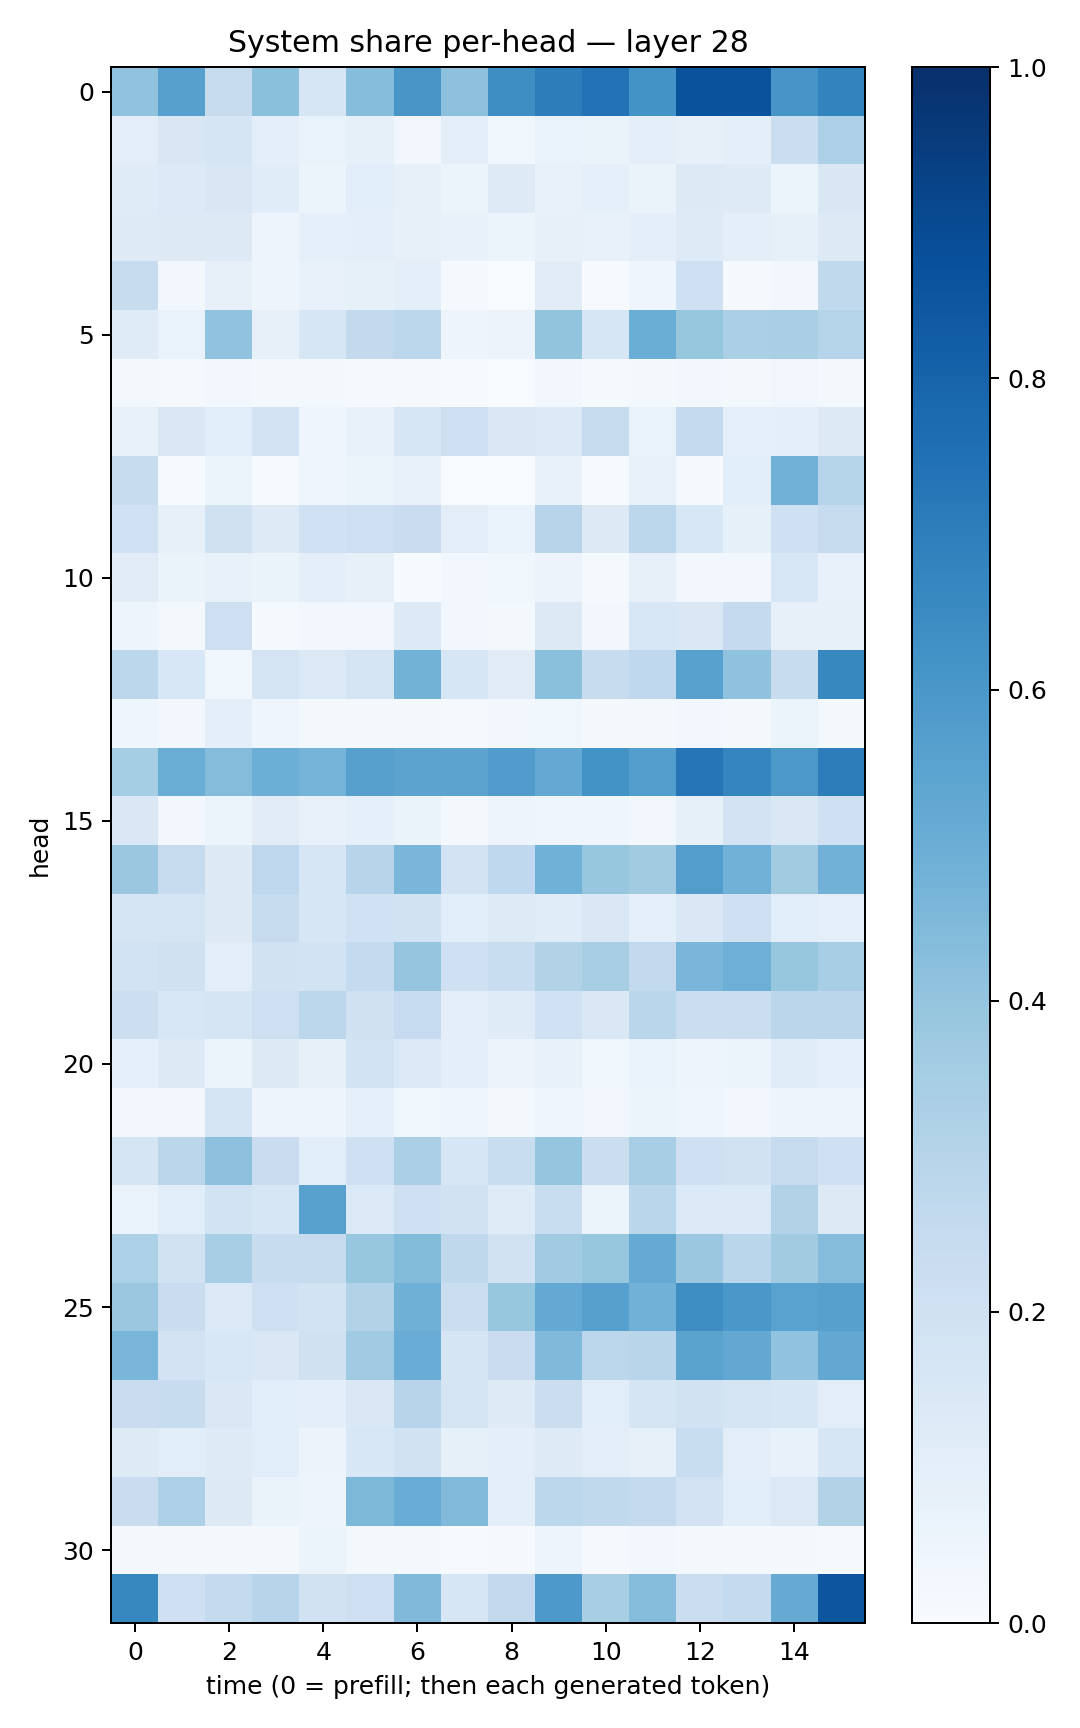

The table this chart was drawn from, first rows:
0.40598673, 0.5618956, 0.24335518, 0.41846225, 0.16098592, 0.43239158, 0.60494417, 0.41476133, 0.63905126, 0.70070624, 0.74286795, 0.61739904, 0.86457014, 0.8649423, 0.60860246, 0.6759672
0.1028, 0.1519, 0.1704, 0.09502, 0.06782, 0.08285, 0.03312, 0.09794, 0.03811, 0.06756, 0.0626, 0.0958, 0.07889, 0.09914, 0.2234, 0.3257
0.1189, 0.1335, 0.1504, 0.1145, 0.05428, 0.1072, 0.08085, 0.05317, 0.1233, 0.07229, 0.09125, 0.0645, 0.1278, 0.1219, 0.06189, 0.1518
0.1233, 0.1307, 0.1325, 0.04962, 0.09312, 0.1002, 0.07822, 0.07543, 0.05329, 0.08054, 0.07355, 0.09754, 0.1232, 0.09914, 0.08547, 0.1323
0.2396, 0.02793, 0.08185, 0.05058, 0.07363, 0.08427, 0.09644, 0.009055, 0.003121, 0.1121, 0.005172, 0.04164, 0.2055, 0.01058, 0.02607, 0.2624
0.1186, 0.06847, 0.4037, 0.08021, 0.1599, 0.2578, 0.2792, 0.04899, 0.05588, 0.3985, 0.1596, 0.5017, 0.3928, 0.3351, 0.3366, 0.3034
0.01708, 0.009605, 0.02866, 0.0163, 0.0223, 0.008559, 0.01079, 0.005599, 0.00332, 0.02534, 0.009227, 0.02133, 0.02583, 0.01782, 0.03203, 0.01829
0.07086, 0.1423, 0.1073, 0.1797, 0.03946, 0.07492, 0.1637, 0.214, 0.1446, 0.1368, 0.2458, 0.06889, 0.2519, 0.08819, 0.09882, 0.1327
0.2361, 0.007466, 0.05338, 0.006278, 0.04007, 0.05889, 0.07119, 0.002066, 0.002329, 0.07368, 0.006294, 0.07461, 0.008271, 0.1066, 0.4843, 0.2981
0.1996, 0.08133, 0.1978, 0.1244, 0.1997, 0.2133, 0.227, 0.1016, 0.06657, 0.295, 0.1286, 0.2786, 0.1556, 0.08363, 0.2074, 0.2431
0.1095, 0.06548, 0.07489, 0.06538, 0.09565, 0.08041, 0.007755, 0.03043, 0.03772, 0.05621, 0.01302, 0.07814, 0.02531, 0.03063, 0.1548, 0.07438
0.05019, 0.01782, 0.2124, 0.01395, 0.02551, 0.03262, 0.1337, 0.02378, 0.02146, 0.1262, 0.026, 0.1524, 0.1414, 0.2526, 0.07978, 0.07913
0.2784, 0.1532, 0.03863, 0.175, 0.1398, 0.1721, 0.4778, 0.1574, 0.1118, 0.4195, 0.2415, 0.2695, 0.5571, 0.4095, 0.2403, 0.6605
0.04299, 0.02824, 0.09503, 0.03977, 0.02321, 0.0181, 0.01819, 0.01095, 0.02409, 0.03611, 0.01876, 0.02198, 0.03, 0.01944, 0.05187, 0.02182
0.354, 0.5038, 0.4372, 0.4979, 0.474, 0.5599, 0.5467, 0.5454, 0.5749, 0.5226, 0.6182, 0.5686, 0.7304, 0.6698, 0.5955, 0.6997
0.1418, 0.02596, 0.05106, 0.113, 0.07333, 0.08933, 0.0638, 0.02125, 0.04706, 0.03967, 0.04639, 0.02481, 0.08245, 0.1798, 0.1479, 0.21
0.3812, 0.2456, 0.1293, 0.2751, 0.1574, 0.2935, 0.4627, 0.1807, 0.2671, 0.4862, 0.3931, 0.3614, 0.5723, 0.4844, 0.3627, 0.4834
0.1647, 0.1727, 0.1293, 0.2442, 0.162, 0.2016, 0.1899, 0.1057, 0.1219, 0.1154, 0.1417, 0.08736, 0.1426, 0.2074, 0.1056, 0.09065
0.1863, 0.1981, 0.1033, 0.1913, 0.1857, 0.2561, 0.3959, 0.2066, 0.2319, 0.3133, 0.3434, 0.2587, 0.4618, 0.4954, 0.391, 0.3449
0.2172, 0.1561, 0.1717, 0.2125, 0.2784, 0.1959, 0.2492, 0.09938, 0.1179, 0.2, 0.1415, 0.2872, 0.2247, 0.2235, 0.2827, 0.2818
0.09267, 0.1279, 0.05396, 0.127, 0.08162, 0.1843, 0.139, 0.09513, 0.05734, 0.0715, 0.03886, 0.07008, 0.05076, 0.05927, 0.1161, 0.09288
0.03197, 0.03398, 0.1757, 0.04781, 0.04868, 0.08708, 0.0354, 0.0422, 0.02091, 0.03997, 0.03164, 0.05154, 0.04235, 0.02708, 0.05076, 0.04734
0.1656, 0.2847, 0.4179, 0.2268, 0.1058, 0.2074, 0.3331, 0.1622, 0.2334, 0.398, 0.2229, 0.3474, 0.2038, 0.1895, 0.2437, 0.206
0.0683, 0.1084, 0.1851, 0.1568, 0.5565, 0.1393, 0.2066, 0.1923, 0.1195, 0.2326, 0.06057, 0.2858, 0.1343, 0.1343, 0.3159, 0.1262
0.331, 0.1943, 0.3454, 0.2349, 0.2445, 0.3915, 0.441, 0.2712, 0.1935, 0.3663, 0.3917, 0.519, 0.3796, 0.2865, 0.362, 0.437
0.3819, 0.2283, 0.1393, 0.2073, 0.184, 0.3097, 0.4893, 0.224, 0.391, 0.5197, 0.5617, 0.4839, 0.6374, 0.6013, 0.5516, 0.5609
0.4627, 0.1832, 0.1539, 0.1473, 0.1977, 0.3656, 0.5056, 0.1662, 0.229, 0.4472, 0.2781, 0.2898, 0.5471, 0.5257, 0.4044, 0.5242
0.2298, 0.2402, 0.1458, 0.1077, 0.0952, 0.1431, 0.2949, 0.1686, 0.1212, 0.2227, 0.109, 0.1671, 0.1929, 0.1739, 0.1566, 0.1046
0.1235, 0.1055, 0.1249, 0.1069, 0.05726, 0.1538, 0.1895, 0.08528, 0.09618, 0.1241, 0.104, 0.07946, 0.2327, 0.1026, 0.07426, 0.1585
0.2292, 0.3274, 0.1303, 0.06534, 0.04812, 0.4546, 0.5044, 0.4431, 0.09723, 0.2784, 0.2655, 0.2564, 0.1835, 0.109, 0.1382, 0.3156
0.01685, 0.02032, 0.01576, 0.01859, 0.0611, 0.01913, 0.01659, 0.007014, 0.01115, 0.04702, 0.008313, 0.03068, 0.02022, 0.02038, 0.02269, 0.01378
0.6634, 0.2047, 0.2559, 0.2945, 0.1881, 0.2143, 0.4483, 0.1586, 0.2606, 0.5913, 0.3427, 0.4352, 0.2222, 0.2564, 0.5154, 0.8552
